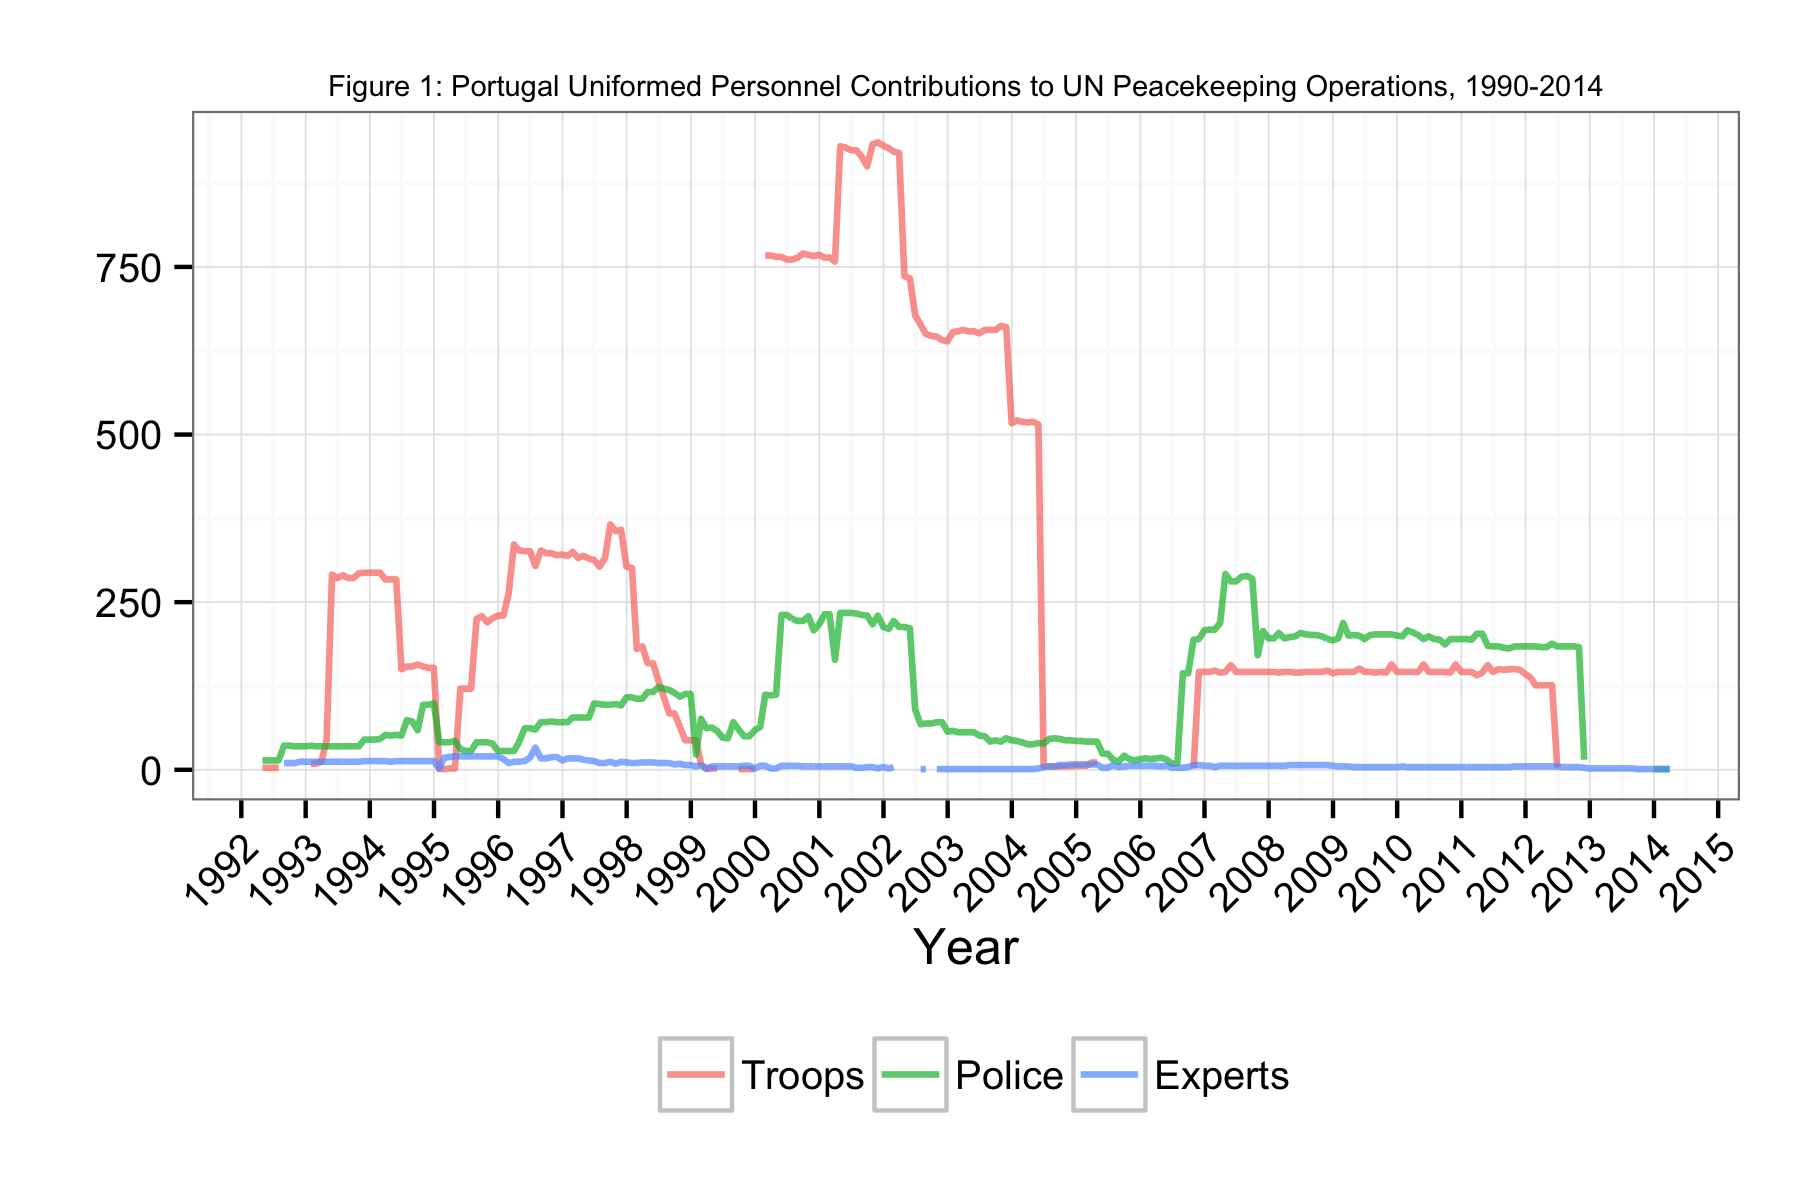

The data file committed next to this chart (first rows):
Date, Troops, Police, Experts
1992-04-30, 3, 14, NA
1992-05-31, 3, 14, NA
1992-06-30, 3, 14, NA
1992-07-31, 3, 14, NA
1992-08-31, NA, 36, 10
1992-09-30, NA, 36, 10
1992-10-31, NA, 35, 10
1992-11-30, NA, 35, 12
1992-12-31, NA, 35, 12
1993-01-31, 9, 36, 12
1993-02-28, 9, 35, 12
1993-03-31, 12, 35, 12
1993-04-30, 44, 35, 12
1993-05-31, 291, 35, 12
1993-06-30, 286, 35, 12
1993-07-31, 290, 35, 12
1993-08-31, 286, 35, 12
1993-09-30, 286, 35, 12
1993-10-31, 293, 35, 12
1993-11-30, 294, 45, 13
1993-12-31, 294, 45, 13
1994-01-31, 294, 45, 13
1994-02-28, 294, 46, 13
1994-03-31, 284, 52, 13
1994-04-30, 284, 51, 12
1994-05-31, 284, 52, 13
1994-06-30, 150, 51, 13
1994-07-31, 154, 74, 13
1994-08-31, 154, 72, 13
1994-09-30, 157, 59, 13
1994-10-31, 154, 97, 13
1994-11-30, 152, 97, 13
1994-12-31, 152, 99, 13
1995-01-31, 1, 41, 2
1995-02-28, 1, 41, 18
1995-03-31, 2, 41, 19
1995-04-30, 2, 43, 20
1995-05-31, 121, 31, 20
1995-06-30, 121, 28, 20
1995-07-31, 121, 28, 20
1995-08-31, 225, 41, 20
1995-09-30, 229, 41, 20
1995-10-31, 220, 41, 20
1995-11-30, 226, 39, 20
1995-12-31, 230, 28, 20
1996-01-31, 230, 28, 16
1996-02-29, 262, 28, 10
1996-03-31, 336, 28, 12
1996-04-30, 327, 42, 12
1996-05-31, 326, 62, 13
1996-06-30, 326, 62, 18
1996-07-31, 304, 60, 33
1996-08-31, 327, 71, 17
1996-09-30, 323, 71, 17
1996-10-31, 323, 72, 19
1996-11-30, 320, 71, 19
1996-12-31, 321, 71, 14
1997-01-31, 319, 71, 17
1997-02-28, 325, 78, 17
1997-03-31, 316, 78, 17
... 204 more rows
